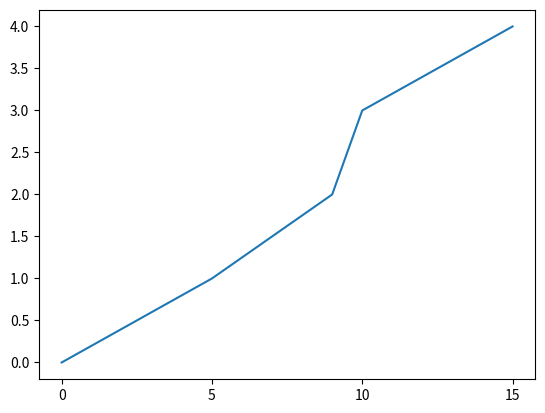

This figure's Python source:
import numpy as np
import matplotlib.pyplot as plt

x = [0,5,9,10,15]
y = [0,1,2,3,4]
plt.plot(x,y)
plt.xticks(np.arange(min(x), max(x)+1, 5.0))
plt.show()